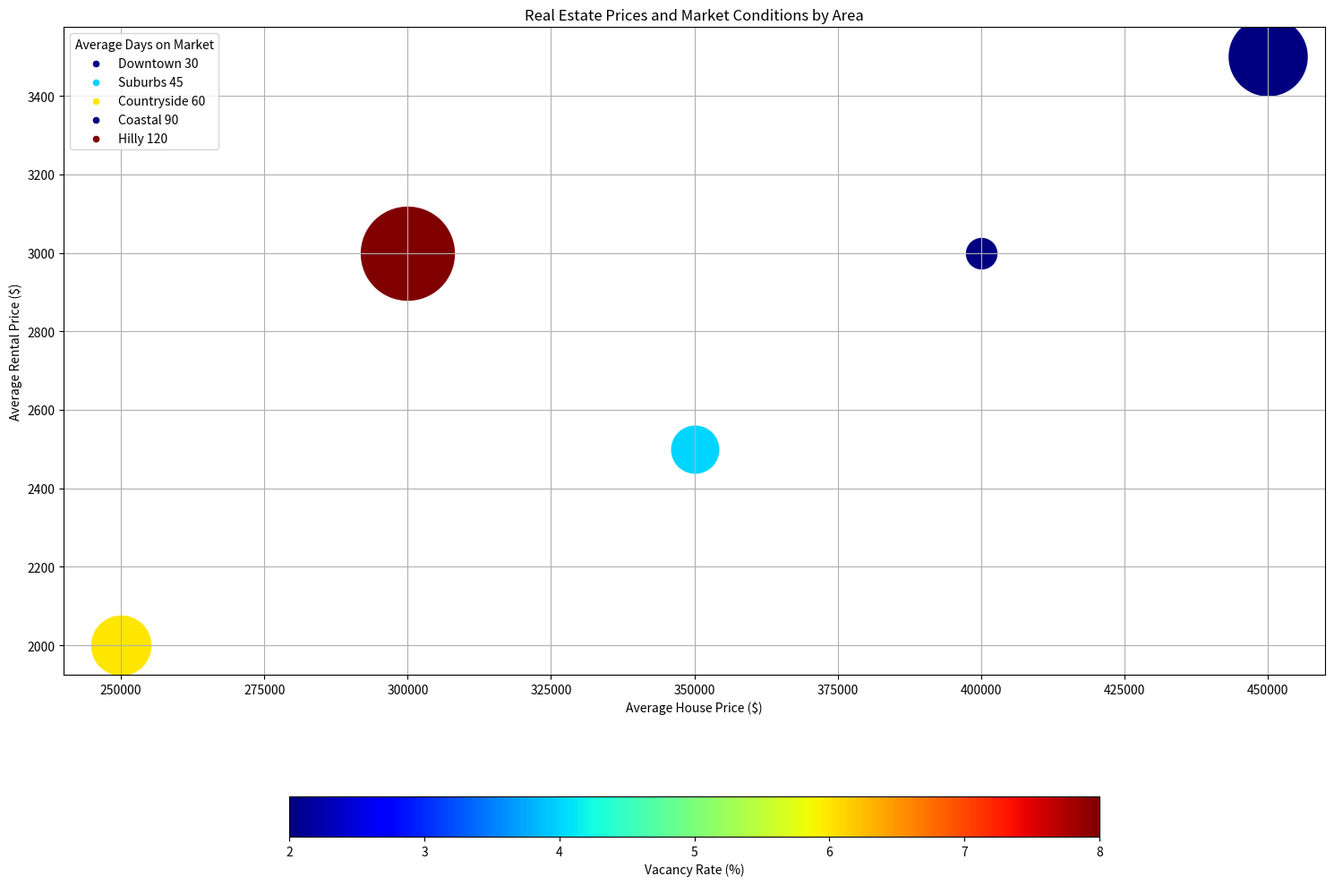

Write the Python code that produced this figure. (Note: this script raises an exception after producing the figure.)

import matplotlib.pyplot as plt
import matplotlib.cm as cm
from matplotlib.colors import Normalize
import numpy as np

data_labels = ['Average House Price ($)', 'Average Rental Price ($)', 'Average Days on Market', 'Vacancy Rate (%)']
data = np.array([[400000, 3000, 30, 2], [350000, 2500, 45, 4], [250000, 2000, 60, 6], [450000, 3500, 90, 2], [300000, 3000, 120, 8]])
line_labels = ['Downtown', 'Suburbs', 'Countryside', 'Coastal', 'Hilly']

fig = plt.figure(figsize=(15, 10))
ax = fig.add_subplot(111)
for i in range(data.shape[0]):
    size = (data[i, 2] - data[:, 2].min()) / (data[:, 2].max() - data[:, 2].min()) * 5000 + 600
    norm_c = Normalize(vmin=data[:, 3].min(), vmax=data[:, 3].max())
    c = cm.ScalarMappable(norm=norm_c, cmap=cm.jet).to_rgba(data[i, 3])
    ax.scatter(data[i, 0], data[i, 1], s=size, c=c, label=None)
    ax.scatter([], [], s=20, c=c, label=line_labels[i] + ' ' + str(data[i, 2]))
ax.legend(title=data_labels[2])
cb = plt.colorbar(cm.ScalarMappable(norm=norm_c, cmap=cm.jet), ax=ax, orientation='horizontal', fraction=0.05)
cb.set_label(data_labels[3])
ax.grid(True)
ax.set_xlabel(data_labels[0])
ax.set_ylabel(data_labels[1])
ax.set_title('Real Estate Prices and Market Conditions by Area')
plt.tight_layout()
plt.savefig('/cpfs01/user/yehancheng/workspace/datasets/SimChartV2/demo/bubble/png/27_2023122261326.png')
plt.cla()
